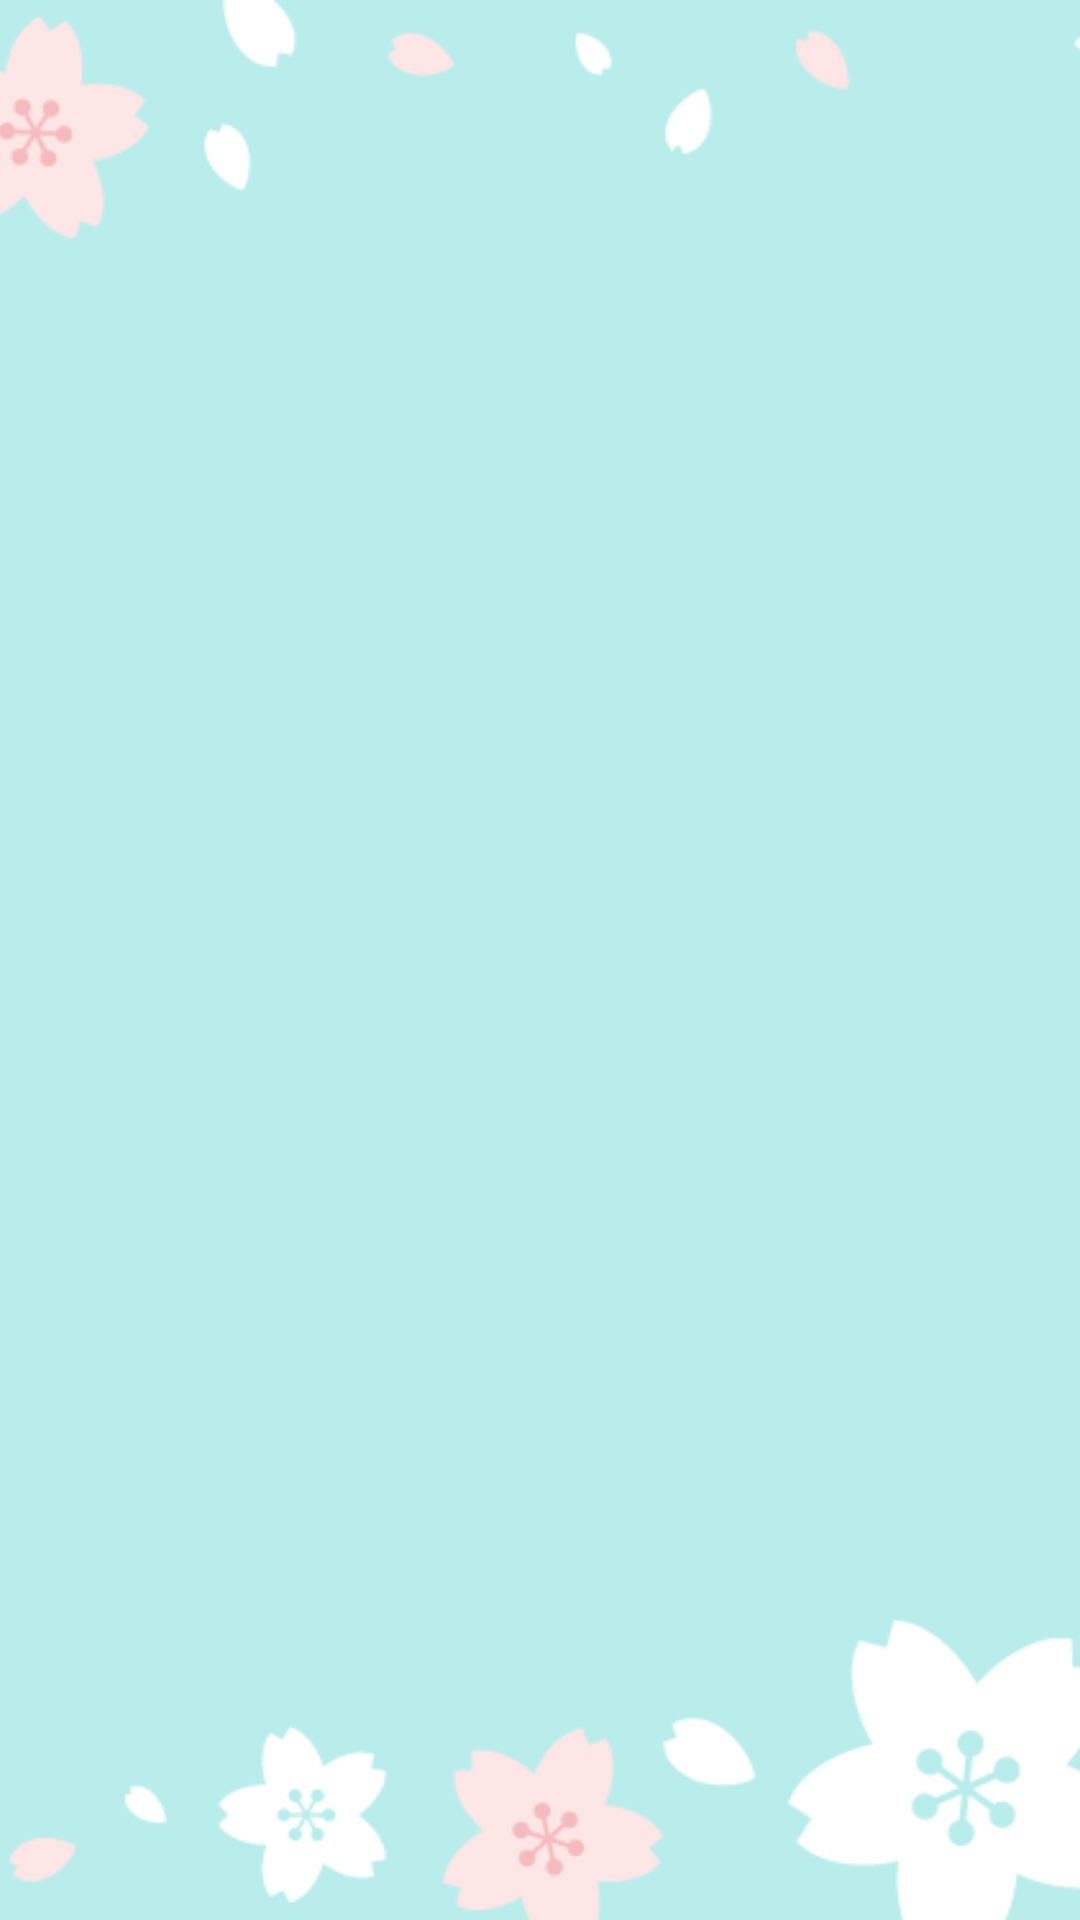

Write the Android layout XML for this screen, with the resource values it uses.
<!-- AndroidManifest.xml: application theme Theme.App1 -->
<!-- res/layout/fragment_display_post.xml -->
<?xml version="1.0" encoding="utf-8"?>
<FrameLayout xmlns:android="http://schemas.android.com/apk/res/android"
    xmlns:tools="http://schemas.android.com/tools"
    android:layout_width="match_parent"
    android:layout_height="match_parent"
    tools:context=".DisplayPostFragment">

    <ImageView
        android:id="@+id/imageView5"
        android:layout_width="match_parent"
        android:layout_height="match_parent"
        android:scaleType="centerCrop"
        android:src="@drawable/sakurahaikei" />

    <ScrollView
        android:layout_width="match_parent"
        android:layout_height="match_parent">

    <LinearLayout
        android:layout_width="match_parent"
        android:layout_height="match_parent"
        android:orientation="vertical"
        android:layout_marginTop="32dp"
        android:layout_marginLeft="32dp"
        android:layout_marginStart="32dp"
        android:layout_marginRight="32dp"
        android:layout_marginEnd="32dp"
        android:layout_marginBottom="32dp">

        <TextView
            android:id="@+id/display_post_category"
            android:layout_width="wrap_content"
            android:layout_height="wrap_content"
            android:textColor="@color/black"
            android:textSize="24sp">
        </TextView>

        <TextView
            android:id="@+id/display_post_title"
            android:layout_width="match_parent"
            android:layout_height="wrap_content"
            android:textColor="@color/black"
            android:textSize="18sp">
        </TextView>

        <TextView
            android:id="@+id/display_post_subtitle"
            android:layout_width="match_parent"
            android:layout_height="32dp"
            android:textColor="@color/black"
            android:textSize="16sp">
        </TextView>

        <ImageView
            android:id="@+id/display_post_image"
            android:layout_width="345dp"
            android:layout_height="320dp"
            android:scaleType="fitCenter" />

        <TextView
            android:id="@+id/display_post_body"
            android:layout_width="match_parent"
            android:layout_height="wrap_content"
            android:textColor="@color/black"
            android:layout_marginTop="32dp"
            android:layout_marginBottom="64dp"/>

    </LinearLayout>

    </ScrollView>

</FrameLayout>
<!-- resources referenced by this layout -->
<resources>
  <color name="black">#FF000000</color>
  <!-- drawable sakurahaikei: png bitmap (drawable, 18784 bytes) -->
</resources>
